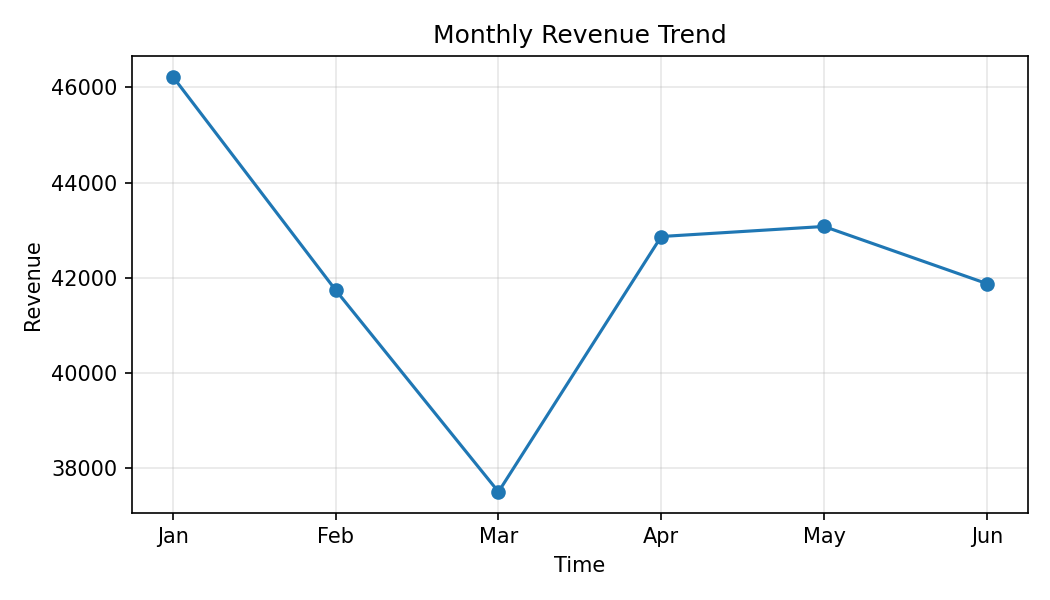

The data file committed next to this chart (first rows):
Month, Revenue
Jan, 46226
Feb, 41734
Mar, 37490
Apr, 42864
May, 43075
Jun, 41873
